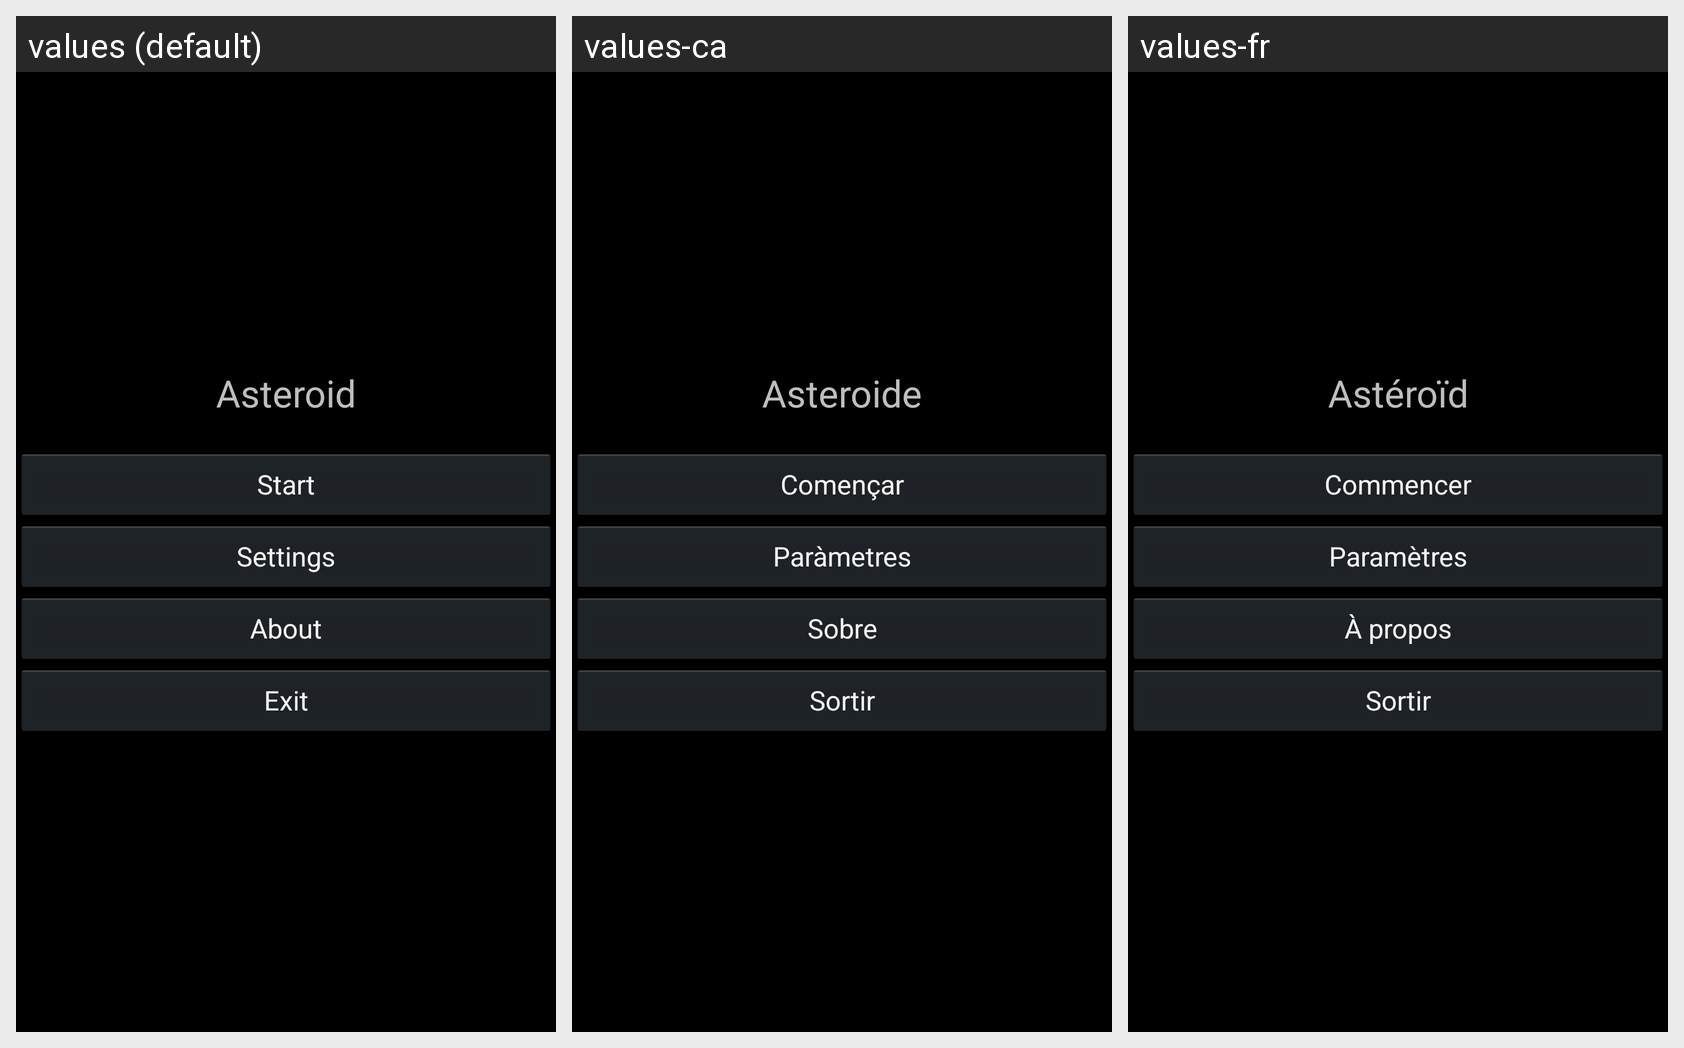

Locale-by-locale string values for the Android screen shown in this grid:
Android screen res/layout/activity_main.xml rendered under 3 locales, left to right: values (default), values-ca, values-fr. Device: Nexus 5 (rendered at 1080×1920; each locale shown at half size, 540×960, under a caption strip naming it); theme AppTheme.
Strings drawn on this screen, with the default value and each locale's value (text and hints the layout hard-codes, and strings that could not be matched under every locale, appear in the picture but are not listed):

app_name
  values: Asteroid
  values-ca: Asteroide
  values-fr: Astéroïd

start
  values: Start
  values-ca: Començar
  values-fr: Commencer

settings
  values: Settings
  values-ca: Paràmetres
  values-fr: Paramètres

about
  values: About
  values-ca: Sobre
  values-fr: À propos

exit
  values: Exit
  values-ca: Sortir
  values-fr: Sortir
